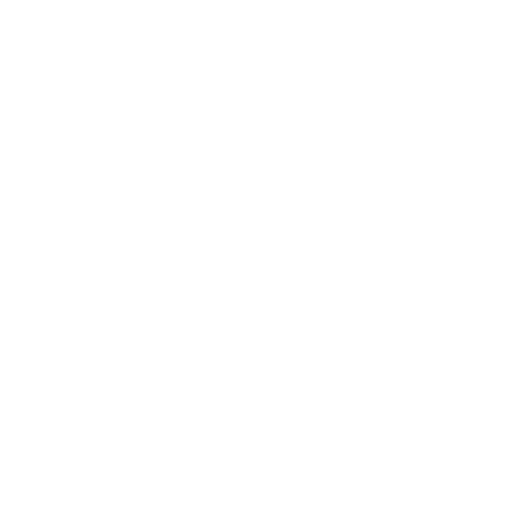
t = 0.00 s
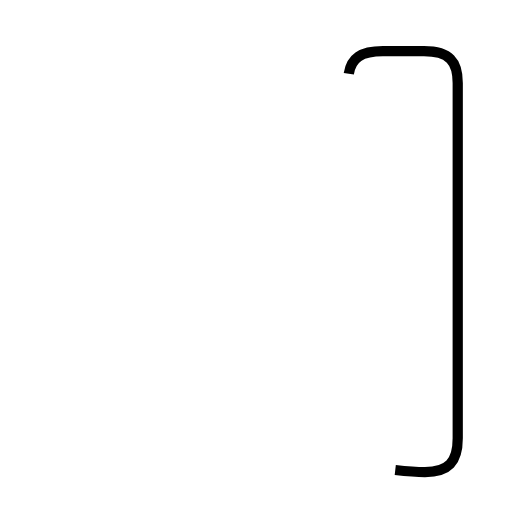
t = 1.70 s
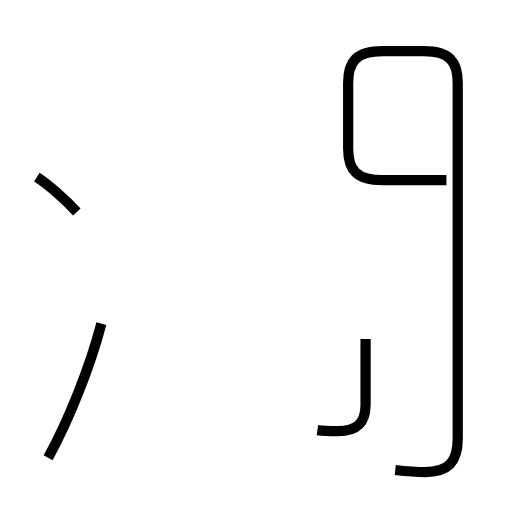
t = 3.23 s
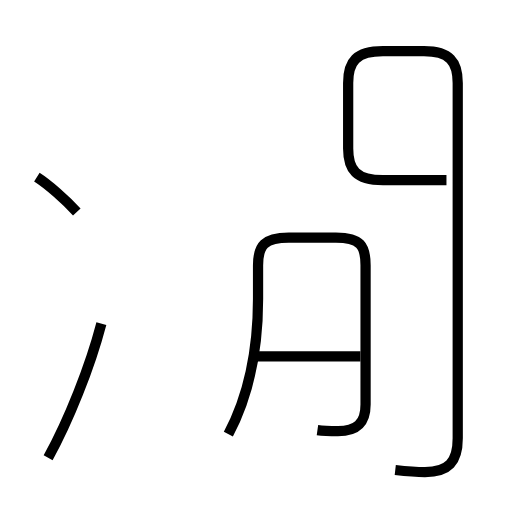
t = 4.68 s
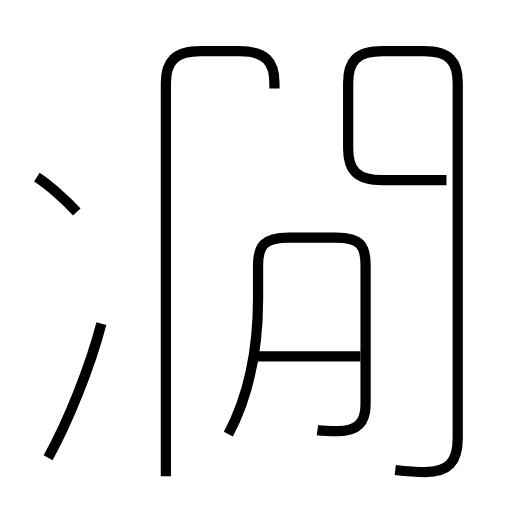
t = 6.29 s
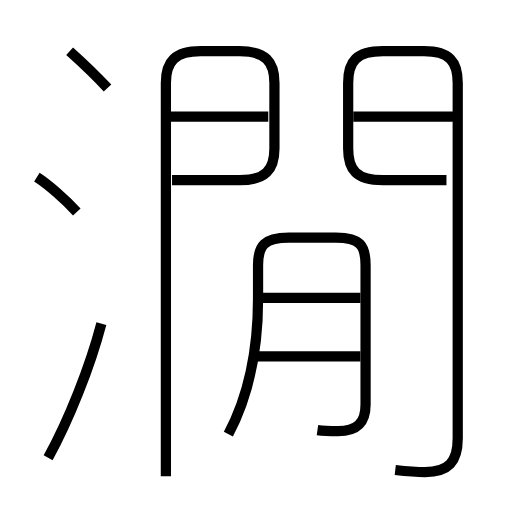
t = 7.87 s

The animated SVG that drew these frames (rendered in a browser with its animation timeline set to each time). Animation: 10 SMIL elements (animate=10); one cycle of 7.87 s.

<?xml version='1.0' encoding='utf-8'?>
<svg viewBox="0.0 -6.0 50.0 50.0" version="1.1" xmlns="http://www.w3.org/2000/svg"><rect x="-1000" y="-1000" width="2000" height="2000" stroke="white" fill="white" /><g style="fill:none;stroke:#000000;stroke-width:1"><path d="M 38.6 1.9 C 39.5 2.0 40.5 2.1 41.5 2.1 C 43.8 2.1 44.7 1.1 44.7 -1.2 L 44.7 -35.9 C 44.7 -38.0 43.9 -39.0 41.4 -39.0 L 37.4 -39.0 C 34.8 -39.0 34.0 -38.0 34.0 -35.9 L 34.0 -29.5 C 34.0 -27.4 34.8 -26.4 37.4 -26.4 L 43.6 -26.4 " transform="translate(0.0 38.0)" stroke-dasharray="75.55503938127268" stroke-dashoffset="75.55503938127268"><animate attributeName="stroke-dashoffset" from="75.55503938127268" to="0" dur="2.2666511814381805s" begin="0s" fill="freeze" /></path><path d="M 4.7 0.7 C 6.7 -2.9 8.8 -8.2 9.9 -12.4 " transform="translate(0.0 38.0)" stroke-dasharray="14.125433195909569" stroke-dashoffset="14.125433195909569"><animate attributeName="stroke-dashoffset" from="14.125433195909569" to="0" dur="0.42376299587728705s" begin="2.2666511814381805s" fill="freeze" /></path><path d="M 7.5 -23.3 C 6.4 -24.5 4.7 -26.0 3.6 -26.7 " transform="translate(0.0 38.0)" stroke-dasharray="5.185101352398124" stroke-dashoffset="5.185101352398124"><animate attributeName="stroke-dashoffset" from="5.185101352398124" to="0" dur="0.15555304057194372s" begin="2.6904141773154677s" fill="freeze" /></path><path d="M 31.0 -2.0 C 31.7 -1.9 32.3 -1.9 33.0 -1.9 C 34.8 -1.9 35.7 -2.6 35.7 -4.5 L 35.7 -18.1 C 35.7 -20.0 35.2 -20.8 32.8 -20.8 L 28.2 -20.8 C 25.8 -20.8 25.2 -20.0 25.2 -18.1 L 25.2 -14.8 C 25.2 -9.3 24.1 -5.0 22.3 -1.6 " transform="translate(0.0 38.0)" stroke-dasharray="50.93386089494509" stroke-dashoffset="50.93386089494509"><animate attributeName="stroke-dashoffset" from="50.93386089494509" to="0" dur="1.5280158268483528s" begin="2.8459672178874116s" fill="freeze" /></path><path d="M 35.2 -9.2 L 24.9 -9.2 " transform="translate(0.0 38.0)" stroke-dasharray="10.300000000000004" stroke-dashoffset="10.300000000000004"><animate attributeName="stroke-dashoffset" from="10.300000000000004" to="0" dur="0.3090000000000001s" begin="4.373983044735764s" fill="freeze" /></path><path d="M 16.2 2.5 L 16.2 -35.9 C 16.2 -38.0 17.1 -39.0 19.6 -39.0 L 23.4 -39.0 C 25.9 -39.0 26.8 -38.0 26.8 -35.9 L 26.8 -29.5 C 26.8 -27.4 25.9 -26.4 23.4 -26.4 L 16.8 -26.4 " transform="translate(0.0 38.0)" stroke-dasharray="71.22220867321036" stroke-dashoffset="71.22220867321036"><animate attributeName="stroke-dashoffset" from="71.22220867321036" to="0" dur="2.1366662601963107s" begin="4.6829830447357645s" fill="freeze" /></path><path d="M 35.2 -14.9 L 25.1 -14.9 " transform="translate(0.0 38.0)" stroke-dasharray="10.100000000000001" stroke-dashoffset="10.100000000000001"><animate attributeName="stroke-dashoffset" from="10.100000000000001" to="0" dur="0.30300000000000005s" begin="6.819649304932075s" fill="freeze" /></path><path d="M 10.5 -35.4 C 9.4 -36.6 7.8 -38.1 6.8 -39.0 " transform="translate(0.0 38.0)" stroke-dasharray="5.164039169038882" stroke-dashoffset="5.164039169038882"><animate attributeName="stroke-dashoffset" from="5.164039169038882" to="0" dur="0.15492117507116646s" begin="7.122649304932075s" fill="freeze" /></path><path d="M 26.2 -32.6 L 16.4 -32.6 " transform="translate(0.0 38.0)" stroke-dasharray="9.8" stroke-dashoffset="9.8"><animate attributeName="stroke-dashoffset" from="9.8" to="0" dur="0.294s" begin="7.2775704800032415s" fill="freeze" /></path><path d="M 44.5 -32.6 L 34.5 -32.6" transform="translate(0.0 38.0)" stroke-dasharray="10.0" stroke-dashoffset="10.0"><animate attributeName="stroke-dashoffset" from="10.0" to="0" dur="0.3s" begin="7.571570480003241s" fill="freeze" /></path></g></svg>
